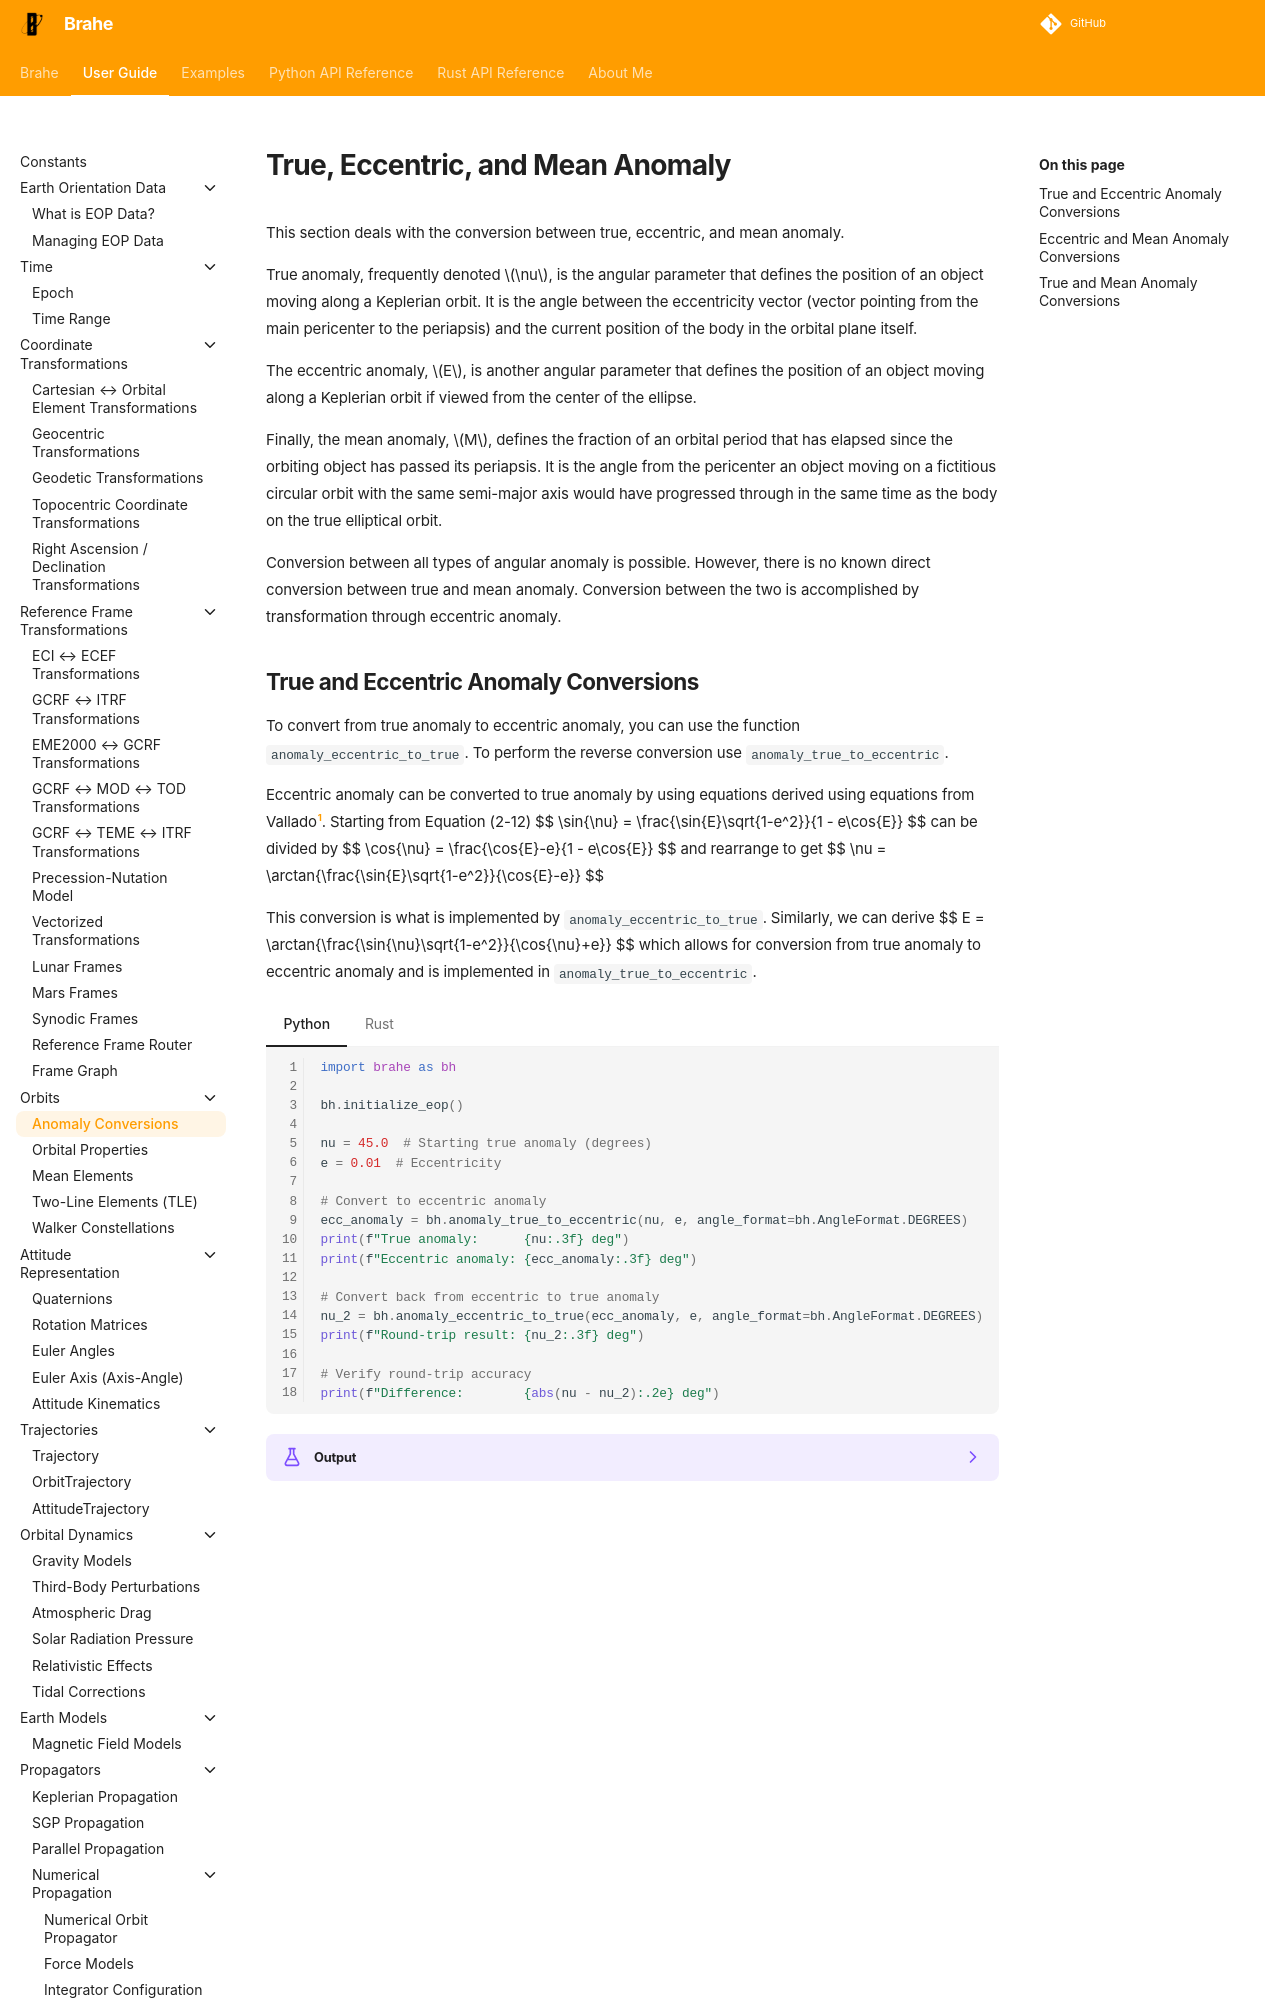

repository: duncaneddy/brahe · page: latest/learn/orbits/anomalies.html · generator: mkdocs

# True, Eccentric, and Mean Anomaly

This section deals with the conversion between true, eccentric, and mean 
anomaly. 

True anomaly, frequently denoted $\nu$, is the angular parameter that defines 
the position of an object moving along a Keplerian orbit. It is the angle 
between the eccentricity vector (vector pointing from the main pericenter to 
the periapsis) and the current position of the body in the orbital plane itself.

The eccentric anomaly, $E$, is another angular parameter that defines the position 
of an object moving along a Keplerian orbit if viewed from the center of the 
ellipse. 

Finally, the mean anomaly, $M$, defines the fraction of an orbital period that has 
elapsed since the orbiting object has passed its periapsis. It is the angle 
from the pericenter an object moving on a fictitious circular orbit with the 
same semi-major axis would have progressed through in the same time as the 
body on the true elliptical orbit.

Conversion between all types of angular anomaly is possible. However, there is 
no known direct conversion between true and mean anomaly. Conversion between the two is 
accomplished by transformation through eccentric anomaly.
